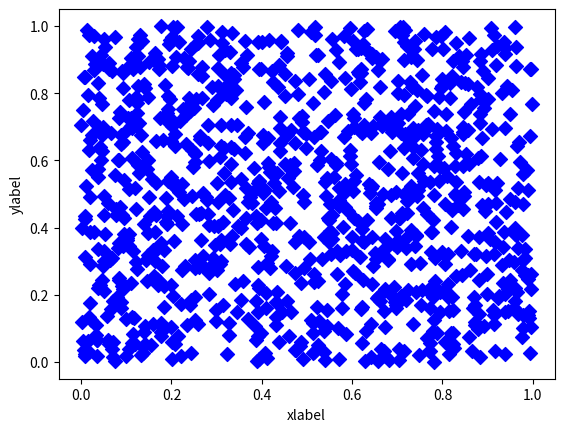

Here is the Python script that generated this plot: (Note: this script raises an exception after producing the figure.)
#!/usr/bin/env python
# coding: utf-8

# ## Problem 1: Simple scatter plot using random 
# 
# We can generate random numbers using using a method `random.rand()` from the [NumPy package](https://numpy.org/). This example generates 10 random values:
# 
# ```
# import numpy as np
# random_numbers = np.random.rand(10)
# 
# ```
# 
# ### Part 1
# 
# Create an new data frame called `data` and add 1000 random numbers (`float`) into a new column `x` and another 1000 random numbers (`float`) into a new column `y`.

import numpy as np
import pandas as pd

# YOUR CODE HERE 1 to set data
x=np.random.rand(1000)
y=np.random.rand(1000)
data=pd.DataFrame()
data['x']=x
data['y']=y
# Check your random values
print(data.head())

# Check that you have the correct number of rows
assert len(data) == 1000, "There should be 1000 rows of data."


# ### Part 2
# 

# YOUR CODE HERE 2 to set colors
r=np.random.rand(1000)
g=np.random.rand(1000)
b=np.random.rand(1000)
colors=pd.DataFrame()
colors['R']=r
colors['G']=g
colors['B']=b
# This test print should print out 10 first numbers in the variable colors
print(colors[0:10])

# Check that the length matches
assert len(colors) == 1000, "There should be 1000 random numbers for colors"


# ### Part 3 
# 
# #### Part 3.1
# 
# Create a scatter plot of points with random colors
# 
# #### Part 3.2
# 
# #### Part 3.3
# 

# Plot a scatter plot
# YOUR CODE HERE 3
import matplotlib.pyplot as plt

plt.scatter(x,y,s=50,c='b',marker="D",alpha=1.0)

# Add labels and title
# YOUR CODE HERE 4
plt.xlabel("xlabel")
plt.ylabel("ylabel")
plt.show()
# Save the plot as a png file:
outputfp = "my_first_plot.png"

# YOUR CODE HERE 5

# This test print statement should print the output filename of your figure
print("Saved my first plot as:", outputfp)

#Check that the file exists (also go and open the file to check that everything is ok!)
import os

assert os.path.exists(outputfp), "Can't find the output image."


# Remember to commit your changes (including the image file) to your GitHub repo!
# 
# ### Done!
# 
# Now you can move to [problem 2](Exercise-7-problem-2.ipynb).
